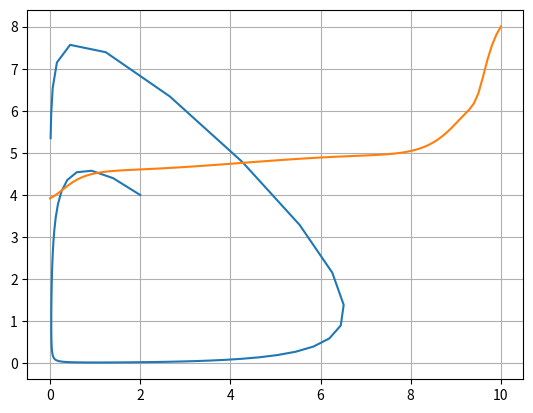

This chart was generated by the following Python code:
# [redacted]

# Sept 2022

# Assignment 36: Numerical integration of Lotka-Volterra equation

# Imports
import numpy as np
from matplotlib import pyplot as plt


# Define initial conditions
a = 1
b = 1
g = 1
d = 1

dt = 0.1 # Timestep
lim = 10

t = np.arange(0, lim+dt, dt) # Numerical grid

x1_0 = 2
x2_0 = 4
x1_dot = -4
x2_dot = -2

'''
def lotka(y, t, a, b, g, d):
	return np.array([y[1], -])

'''
# Euler method implementation (explicit)
x1 = np.zeros(len(t))
x2  = np.zeros(len(t))

x1[0] = x1_0
x2[0] = x2_0

for i in range(0, len(t) -1):
	x1[i + 1] = x1[i] + dt * x1[i]*(a - b*x2[i])
	x2[i + 1] = x2[i] + dt * x2[i]*(-g + d*x1[i])


# Plot in (x1, x2) plane
plt.plot(x1, x2)
plt.grid()
plt.show()

# Plot change in energy as a function of time
E = d*x1 + b*x2 - g * np.log(x1) - a * np.log(x2)

plt.plot(t, E)
plt.show()


y0 = np.array

def lotka(y, t, a, b, g, d):
	return np.array([x[0] * (a - b*x[1]), x[1] * (-g + d*x[0])])


# Integrate over five cycles using Heun's method
def heun(f, y0, t, args=()):
	n = len(t)


## Plot trajectory in (x,p) plane

## Plot change in energy as a function of time



# Integrate over five cycles using Runge-Kutta

## Plot trajectory in (x,p) plane

## Plot change in energy as a function of time


# Integrate over five cycles using Runge-Kutta w/ adaptive step

## Plot trajectory in (x,p) plane

## Plot change in energy as a function of time




